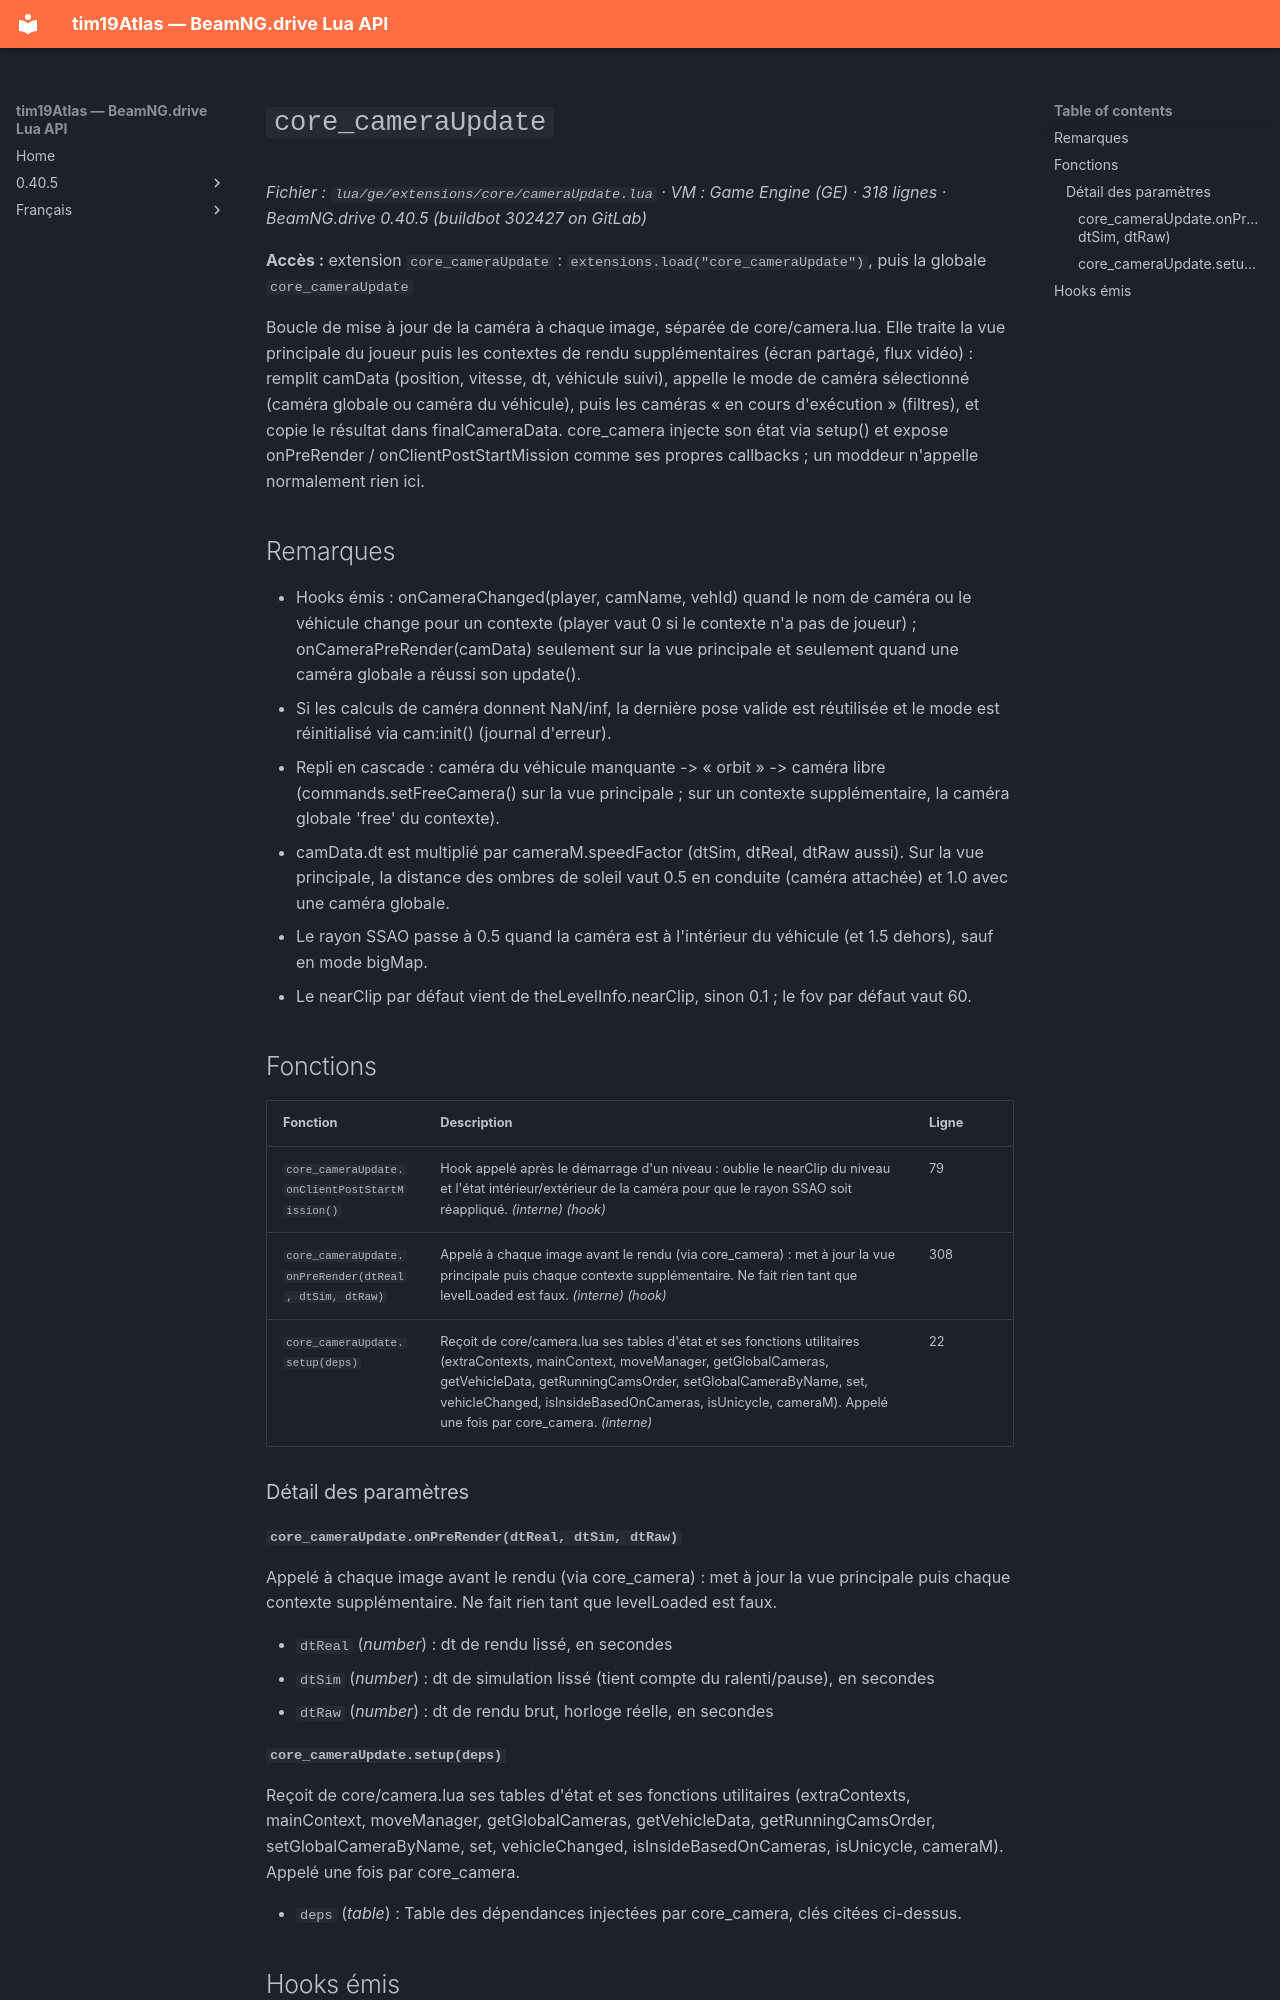

repository: Tim0219800/beamng-lua-atlas · page: fr/0.40.5/ge/extensions/core/cameraUpdate.html · generator: mkdocs

# `core_cameraUpdate`

*Fichier : `lua/ge/extensions/core/cameraUpdate.lua` · VM : Game Engine (GE) · 318 lignes · BeamNG.drive 0.40.5 (buildbot 302427 on GitLab)*

**Accès :** extension `core_cameraUpdate` : `extensions.load("core_cameraUpdate")`, puis la globale `core_cameraUpdate`

Boucle de mise à jour de la caméra à chaque image, séparée de core/camera.lua. Elle traite la vue principale du joueur puis les contextes de rendu supplémentaires (écran partagé, flux vidéo) : remplit camData (position, vitesse, dt, véhicule suivi), appelle le mode de caméra sélectionné (caméra globale ou caméra du véhicule), puis les caméras « en cours d'exécution » (filtres), et copie le résultat dans finalCameraData. core_camera injecte son état via setup() et expose onPreRender / onClientPostStartMission comme ses propres callbacks ; un moddeur n'appelle normalement rien ici.

## Remarques

- Hooks émis : onCameraChanged(player, camName, vehId) quand le nom de caméra ou le véhicule change pour un contexte (player vaut 0 si le contexte n'a pas de joueur) ; onCameraPreRender(camData) seulement sur la vue principale et seulement quand une caméra globale a réussi son update().
- Si les calculs de caméra donnent NaN/inf, la dernière pose valide est réutilisée et le mode est réinitialisé via cam:init() (journal d'erreur).
- Repli en cascade : caméra du véhicule manquante -> « orbit » -> caméra libre (commands.setFreeCamera() sur la vue principale ; sur un contexte supplémentaire, la caméra globale 'free' du contexte).
- camData.dt est multiplié par cameraM.speedFactor (dtSim, dtReal, dtRaw aussi). Sur la vue principale, la distance des ombres de soleil vaut 0.5 en conduite (caméra attachée) et 1.0 avec une caméra globale.
- Le rayon SSAO passe à 0.5 quand la caméra est à l'intérieur du véhicule (et 1.5 dehors), sauf en mode bigMap.
- Le nearClip par défaut vient de theLevelInfo.nearClip, sinon 0.1 ; le fov par défaut vaut 60.

## Fonctions

| Fonction | Description | Ligne |
|---|---|---|
| `core_cameraUpdate.onClientPostStartMission()` | Hook appelé après le démarrage d'un niveau : oublie le nearClip du niveau et l'état intérieur/extérieur de la caméra pour que le rayon SSAO soit réappliqué. *(interne)* *(hook)* | 79 |
| `core_cameraUpdate.onPreRender(dtReal, dtSim, dtRaw)` | Appelé à chaque image avant le rendu (via core_camera) : met à jour la vue principale puis chaque contexte supplémentaire. Ne fait rien tant que levelLoaded est faux. *(interne)* *(hook)* | 308 |
| `core_cameraUpdate.setup(deps)` | Reçoit de core/camera.lua ses tables d'état et ses fonctions utilitaires (extraContexts, mainContext, moveManager, getGlobalCameras, getVehicleData, getRunningCamsOrder, setGlobalCameraByName, set, vehicleChanged, isInsideBasedOnCameras, isUnicycle, cameraM). Appelé une fois par core_camera. *(interne)* | 22 |

### Détail des paramètres

#### `core_cameraUpdate.onPreRender(dtReal, dtSim, dtRaw)`

Appelé à chaque image avant le rendu (via core_camera) : met à jour la vue principale puis chaque contexte supplémentaire. Ne fait rien tant que levelLoaded est faux.

- `dtReal` (*number*) : dt de rendu lissé, en secondes
- `dtSim` (*number*) : dt de simulation lissé (tient compte du ralenti/pause), en secondes
- `dtRaw` (*number*) : dt de rendu brut, horloge réelle, en secondes
